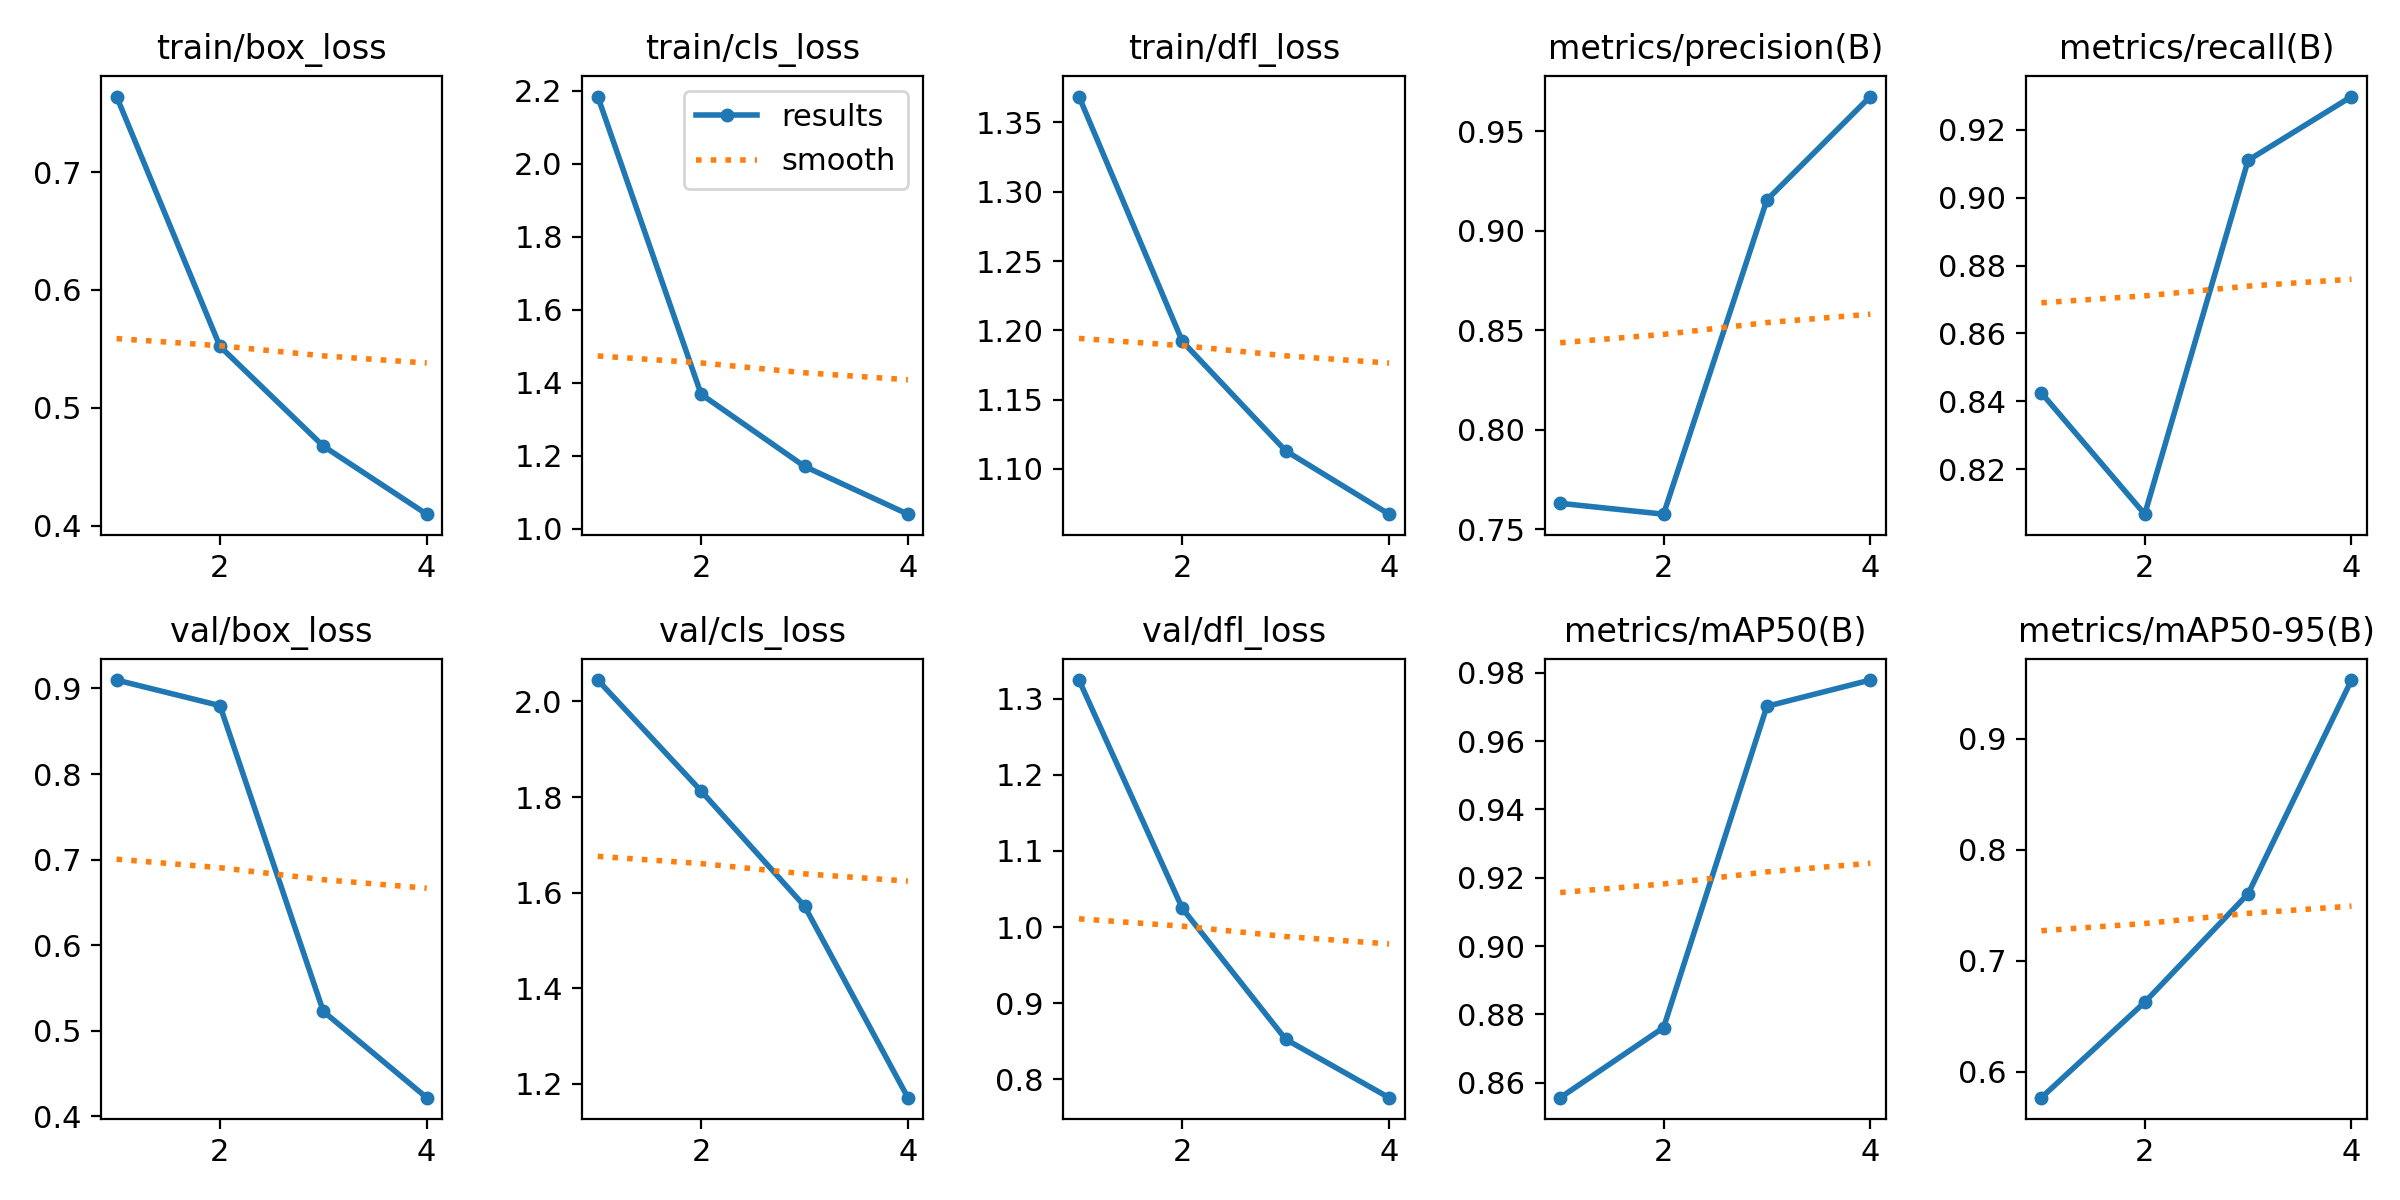

The file beside this chart, header and first rows:
epoch, time, train/box_loss, train/cls_loss, train/dfl_loss, metrics/precision(B), metrics/recall(B), metrics/mAP50(B), metrics/mAP50-95(B), val/box_loss, val/cls_loss, val/dfl_loss, lr/pg0, lr/pg1, lr/pg2
1, 110.9, 0.7642, 2.184, 1.369, 0.7629, 0.8425, 0.8557, 0.5767, 0.9098, 2.045, 1.324, 0.0005499, 0.0005499, 0.0005499
2, 223.7, 0.5521, 1.368, 1.192, 0.7575, 0.8067, 0.8762, 0.6627, 0.8799, 1.813, 1.025, 0.0008319, 0.0008319, 0.0008319
3, 337.1, 0.4674, 1.171, 1.113, 0.9155, 0.911, 0.9702, 0.7604, 0.5226, 1.572, 0.8526, 0.0008389, 0.0008389, 0.0008389
4, 524, 0.4097, 1.04, 1.067, 0.9674, 0.9298, 0.9778, 0.9529, 0.4218, 1.171, 0.7759, 0.0004293, 0.0004293, 0.0004293
